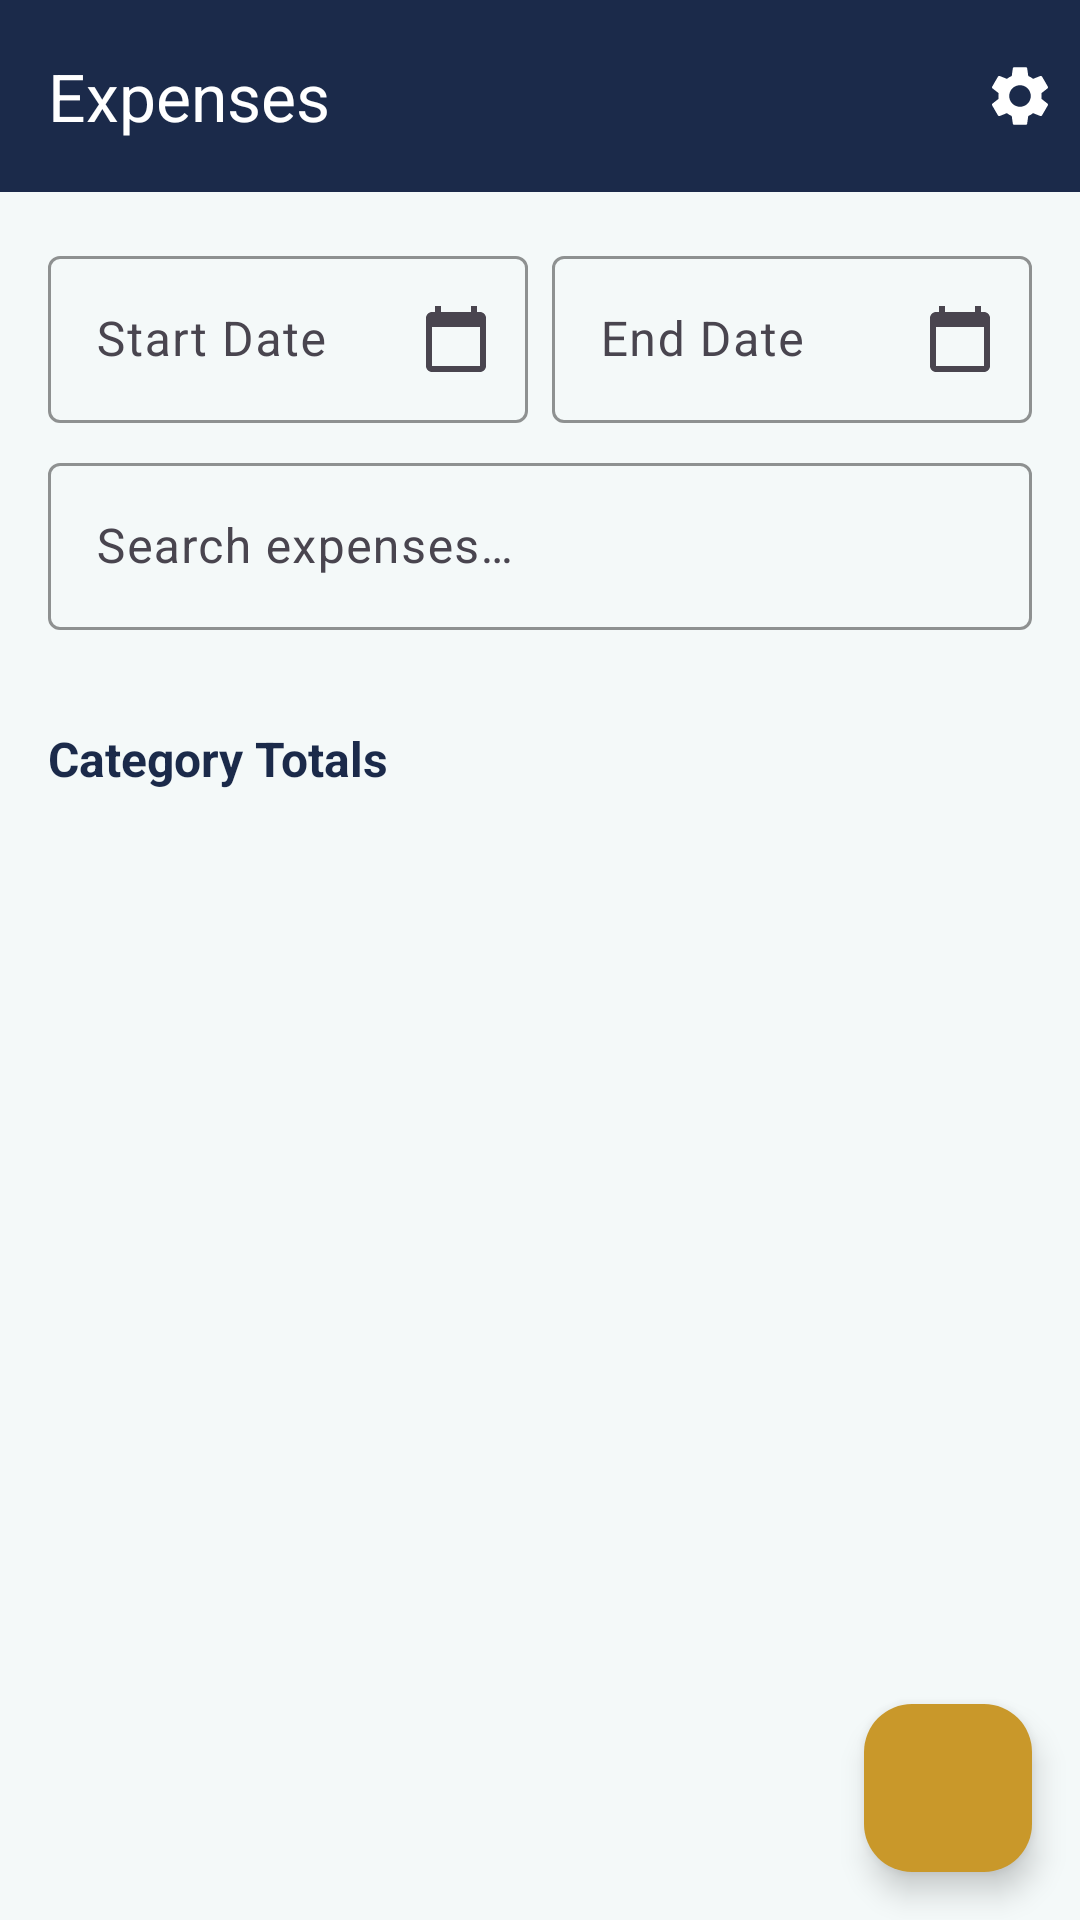

This screen was rendered from an Android layout file. Write that file and the resources it references.
<!-- AndroidManifest.xml: application theme Theme.Group_5_PROG7313_POE_Part_1 -->
<!-- res/layout/fragment_expenses.xml -->
<?xml version="1.0" encoding="utf-8"?>
<androidx.coordinatorlayout.widget.CoordinatorLayout
    xmlns:android="http://schemas.android.com/apk/res/android"
    xmlns:app="http://schemas.android.com/apk/res-auto"
    android:layout_width="match_parent"
    android:layout_height="match_parent"
    android:background="@color/colorAppBackground">

    
    <com.google.android.material.appbar.AppBarLayout
        android:layout_width="match_parent"
        android:layout_height="wrap_content"
        android:background="@color/colorPrimary">

        <androidx.appcompat.widget.Toolbar
            android:id="@+id/toolbar"
            android:layout_width="match_parent"
            android:layout_height="?attr/actionBarSize"
            android:background="@color/colorPrimary"
            app:title="@string/title_expenses"
            app:titleTextColor="@color/white">

            <LinearLayout
                android:layout_width="wrap_content"
                android:layout_height="wrap_content"
                android:layout_gravity="end"
                android:orientation="horizontal">

                <ImageButton
                    android:id="@+id/btn_settings"
                    android:layout_width="wrap_content"
                    android:layout_height="wrap_content"
                    android:src="@drawable/ic_settings"
                    android:background="?attr/selectableItemBackgroundBorderless"
                    android:contentDescription="@string/content_description_settings"
                    android:padding="@dimen/spacing_sm" />
            </LinearLayout>
        </androidx.appcompat.widget.Toolbar>
    </com.google.android.material.appbar.AppBarLayout>

    <androidx.core.widget.NestedScrollView
        android:layout_width="match_parent"
        android:layout_height="match_parent"
        app:layout_behavior="@string/appbar_scrolling_view_behavior">

        <LinearLayout
            android:layout_width="match_parent"
            android:layout_height="wrap_content"
            android:orientation="vertical"
            android:padding="@dimen/spacing_md">

            
            <LinearLayout
                android:layout_width="match_parent"
                android:layout_height="wrap_content"
                android:orientation="horizontal"
                android:layout_marginBottom="@dimen/spacing_sm">

                <com.google.android.material.textfield.TextInputLayout
                    android:id="@+id/til_start_date"
                    style="@style/StashTextInput"
                    android:layout_width="0dp"
                    android:layout_height="wrap_content"
                    android:layout_weight="1"
                    android:hint="@string/hint_start_date"
                    android:layout_marginEnd="@dimen/spacing_xs"
                    app:endIconMode="custom"
                    app:endIconDrawable="@drawable/ic_calendar">

                    <com.google.android.material.textfield.TextInputEditText
                        android:id="@+id/et_start_date"
                        android:layout_width="match_parent"
                        android:layout_height="wrap_content"
                        android:focusable="false"
                        android:clickable="true"
                        android:inputType="none" />
                </com.google.android.material.textfield.TextInputLayout>

                <com.google.android.material.textfield.TextInputLayout
                    android:id="@+id/til_end_date"
                    style="@style/StashTextInput"
                    android:layout_width="0dp"
                    android:layout_height="wrap_content"
                    android:layout_weight="1"
                    android:hint="@string/hint_end_date"
                    android:layout_marginStart="@dimen/spacing_xs"
                    app:endIconMode="custom"
                    app:endIconDrawable="@drawable/ic_calendar">

                    <com.google.android.material.textfield.TextInputEditText
                        android:id="@+id/et_end_date"
                        android:layout_width="match_parent"
                        android:layout_height="wrap_content"
                        android:focusable="false"
                        android:clickable="true"
                        android:inputType="none" />
                </com.google.android.material.textfield.TextInputLayout>
            </LinearLayout>

            
            <com.google.android.material.textfield.TextInputLayout
                android:id="@+id/til_search"
                style="@style/StashTextInput"
                android:layout_width="match_parent"
                android:layout_height="wrap_content"
                android:hint="@string/hint_search"
                android:layout_marginBottom="@dimen/spacing_md"
                app:startIconDrawable="@drawable/ic_search">

                <com.google.android.material.textfield.TextInputEditText
                    android:id="@+id/et_search"
                    android:layout_width="match_parent"
                    android:layout_height="wrap_content"
                    android:inputType="text"
                    android:imeOptions="actionSearch" />
            </com.google.android.material.textfield.TextInputLayout>

            
            <androidx.recyclerview.widget.RecyclerView
                android:id="@+id/rv_expenses"
                android:layout_width="match_parent"
                android:layout_height="wrap_content"
                android:nestedScrollingEnabled="false"
                android:layout_marginBottom="@dimen/spacing_md" />

            
            <TextView
                android:id="@+id/tv_category_totals_header"
                android:layout_width="wrap_content"
                android:layout_height="wrap_content"
                android:text="Category Totals"
                android:textSize="@dimen/text_body"
                android:textStyle="bold"
                android:textColor="@color/colorOnSurface"
                android:layout_marginBottom="@dimen/spacing_sm" />

            
            <androidx.recyclerview.widget.RecyclerView
                android:id="@+id/rv_category_totals"
                android:layout_width="match_parent"
                android:layout_height="wrap_content"
                android:nestedScrollingEnabled="false"
                android:layout_marginBottom="@dimen/spacing_xl" />

        </LinearLayout>
    </androidx.core.widget.NestedScrollView>

    
    <com.google.android.material.floatingactionbutton.FloatingActionButton
        android:id="@+id/fab_add_expense"
        android:layout_width="wrap_content"
        android:layout_height="wrap_content"
        android:layout_gravity="bottom|end"
        android:layout_margin="@dimen/fab_margin"
        android:src="@drawable/ic_add"
        android:contentDescription="Add Expense"
        app:backgroundTint="@color/colorAccent"
        app:tint="@color/white" />

</androidx.coordinatorlayout.widget.CoordinatorLayout>
<!-- resources referenced by this layout -->
<resources>
  <color name="colorAccent">#C9982A</color>
  <color name="colorAppBackground">#F4F9F9</color>
  <color name="colorOnSurface">#1B2A4A</color>
  <color name="colorPrimary">#1B2A4A</color>
  <color name="white">#FFFFFFFF</color>
  <dimen name="fab_margin">16dp</dimen>
  <dimen name="spacing_md">16dp</dimen>
  <dimen name="spacing_sm">8dp</dimen>
  <dimen name="spacing_xl">32dp</dimen>
  <dimen name="spacing_xs">4dp</dimen>
  <dimen name="text_body">16sp</dimen>
  <!-- drawable ic_calendar (drawable) -->
  <vector xmlns:android="http://schemas.android.com/apk/res/android"
      android:width="24dp"
      android:height="24dp"
      android:viewportWidth="24"
      android:viewportHeight="24"
      android:tint="?attr/colorControlNormal">
      <path
          android:fillColor="@android:color/white"
          android:pathData="M20,3h-1V1h-2v2H7V1H5v2H4C2.9,3 2,3.9 2,5v16c0,1.1 0.9,2 2,2h16c1.1,0 2,-0.9 2,-2V5C22,3.9 21.1,3 20,3zM20,21H4V8h16v13z" />
  </vector>
  <string name="content_description_settings">Settings</string>
  <string name="hint_end_date">End Date</string>
  <string name="hint_search">Search expenses…</string>
  <string name="hint_start_date">Start Date</string>
  <string name="title_expenses">Expenses</string>
  <style name="StashTextInput" parent="Widget.Material3.TextInputLayout.OutlinedBox">
          <item name="boxStrokeColor">@color/colorPrimary</item>
          <item name="hintTextColor">@color/colorPrimary</item>
      </style>
  <style name="Theme.Group_5_PROG7313_POE_Part_1" parent="Base.Theme.Group_5_PROG7313_POE_Part_1" />
  <style name="Base.Theme.Group_5_PROG7313_POE_Part_1" parent="Theme.Material3.DayNight.NoActionBar">
          <item name="colorPrimary">@color/colorPrimary</item>
          <item name="colorPrimaryVariant">@color/colorPrimaryLight</item>
          <item name="colorOnPrimary">@color/colorOnPrimary</item>
          <item name="colorSecondary">@color/colorAccent</item>
          <item name="colorOnSecondary">@color/white</item>
          <item name="colorSurface">@color/colorSurface</item>
          <item name="colorOnSurface">@color/colorOnSurface</item>
          <item name="colorError">@color/colorError</item>
          <item name="android:colorBackground">@color/colorAppBackground</item>
          <item name="materialAlertDialogTheme">@style/StashAlertDialog</item>
      </style>
  <color name="colorPrimaryLight">#2E4070</color>
  <color name="colorOnPrimary">#FFFFFF</color>
  <color name="colorSurface">#FFFFFF</color>
  <color name="colorError">#B00020</color>
  <style name="StashAlertDialog" parent="ThemeOverlay.Material3.MaterialAlertDialog">
          <item name="buttonBarPositiveButtonStyle">@style/StashButton.Primary</item>
      </style>
  <style name="StashButton.Primary" parent="Widget.Material3.Button">
          <item name="android:backgroundTint">@color/colorPrimary</item>
          <item name="android:textColor">@color/white</item>
          <item name="android:minHeight">@dimen/button_height</item>
          <item name="cornerRadius">8dp</item>
      </style>
  <dimen name="button_height">52dp</dimen>
</resources>
